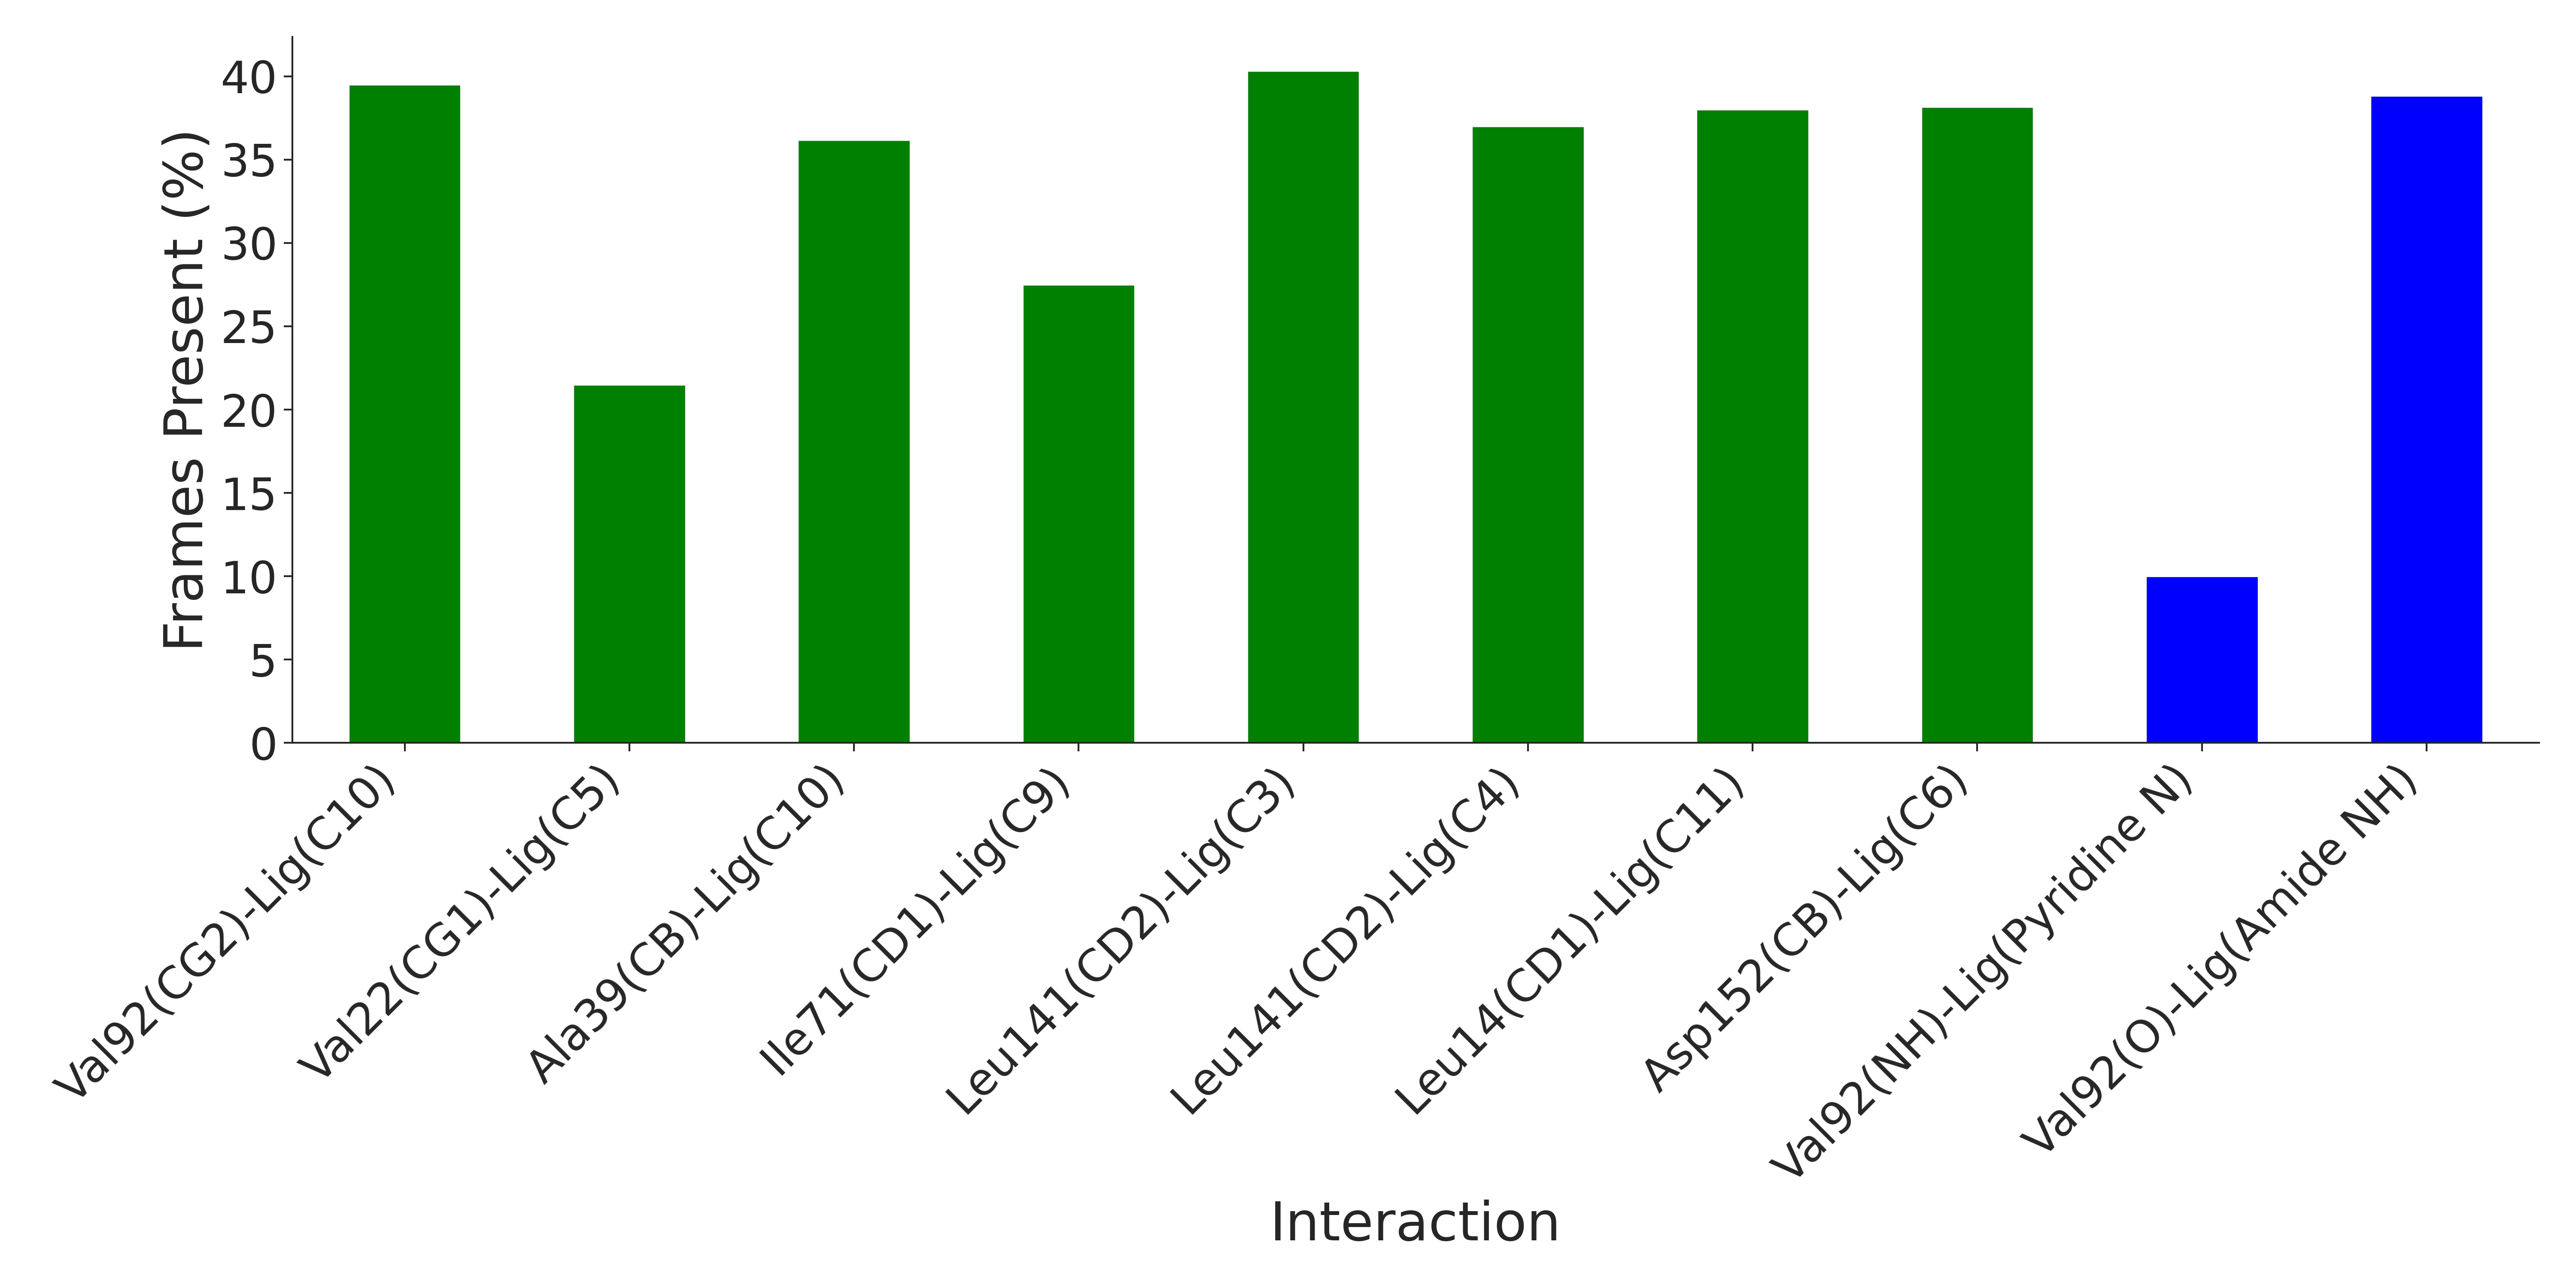

The table this chart was drawn from, first rows:
Interaction, Frames Present (%)
Val92(CG2)-Lig(C10), 39.5
Val22(CG1)-Lig(C5), 21.5
Ala39(CB)-Lig(C10), 36.17
Ile71(CD1)-Lig(C9), 27.5
Leu141(CD2)-Lig(C3), 40.33
Leu141(CD2)-Lig(C4), 37.0
Leu14(CD1)-Lig(C11), 38.0
Asp152(CB)-Lig(C6), 38.17
Val92(NH)-Lig(Pyridine N), 10.0
Val92(O)-Lig(Amide NH), 38.83
